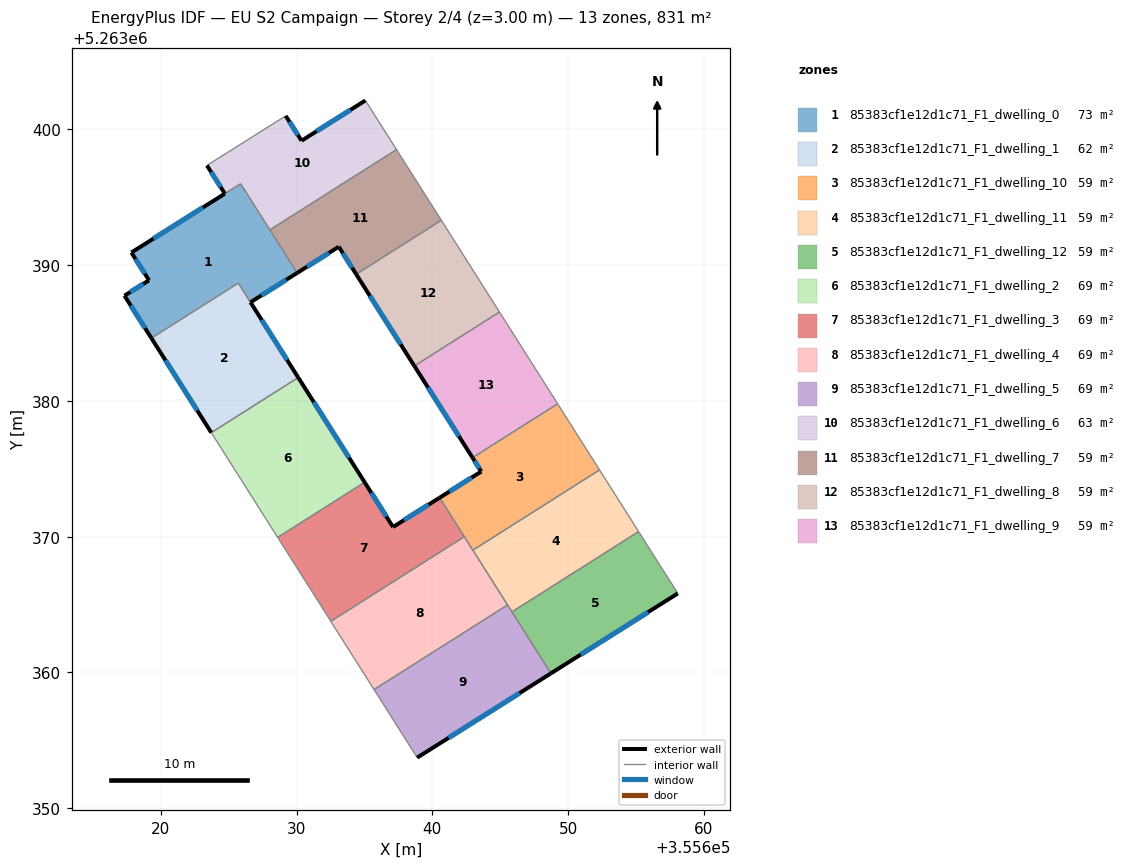
=== STOREY PLAN SPEC (per zone: floor XY polygon, exterior-wall plan segments, windows/doors) ===
zone 1: 85383cf1e12d1c71_F1_dwelling_0  (72.7 m²)
  floor: (355625.89, 5263395.98) (355630.05, 5263389.42) (355626.61, 5263387.26) (355625.72, 5263388.67) (355619.32, 5263384.62) (355617.33, 5263387.74) (355619.14, 5263388.88) (355617.84, 5263390.92) (355624.72, 5263395.26)
  exterior wall: (355617.84, 5263390.92) – (355619.14, 5263388.88)  [2.4 m]
    window: (355618.15, 5263390.44) – (355618.84, 5263389.36)  [2.0 m²]
  exterior wall: (355624.72, 5263395.25) – (355617.84, 5263390.92)  [8.1 m]
    window: (355623.10, 5263394.24) – (355619.46, 5263391.94)  [6.9 m²]
  exterior wall: (355626.61, 5263387.26) – (355630.05, 5263389.42)  [4.1 m]
    window: (355627.42, 5263387.77) – (355629.24, 5263388.91)  [3.4 m²]
  exterior wall: (355617.33, 5263387.74) – (355619.32, 5263384.62)  [3.7 m]
    window: (355617.80, 5263387.01) – (355618.85, 5263385.35)  [3.1 m²]
  exterior wall: (355619.14, 5263388.88) – (355617.33, 5263387.74)  [2.1 m]
    window: (355618.72, 5263388.61) – (355617.76, 5263388.01)  [1.8 m²]
  interior walls: 5
zone 2: 85383cf1e12d1c71_F1_dwelling_1  (62.4 m²)
  floor: (355625.71, 5263388.67) (355630.13, 5263381.72) (355623.72, 5263377.66) (355619.32, 5263384.62)
  exterior wall: (355619.32, 5263384.62) – (355623.72, 5263377.66)  [8.2 m]
    window: (355620.35, 5263382.98) – (355622.69, 5263379.29)  [7.0 m²]
  exterior wall: (355630.13, 5263381.72) – (355626.61, 5263387.26)  [6.6 m]
    window: (355629.30, 5263383.02) – (355627.44, 5263385.96)  [5.5 m²]
  interior walls: 3
zone 3: 85383cf1e12d1c71_F1_dwelling_10  (59.3 m²)
  floor: (355649.23, 5263379.78) (355652.31, 5263374.91) (355642.99, 5263369.00) (355640.54, 5263372.87) (355643.60, 5263374.80) (355642.96, 5263375.81)
  exterior wall: (355643.60, 5263374.80) – (355640.54, 5263372.87)  [3.6 m]
    window: (355642.88, 5263374.34) – (355641.26, 5263373.32)  [3.1 m²]
  exterior wall: (355642.96, 5263375.81) – (355643.60, 5263374.80)  [1.2 m]
    window: (355643.11, 5263375.57) – (355643.45, 5263375.04)  [1.0 m²]
  interior walls: 5
zone 4: 85383cf1e12d1c71_F1_dwelling_11  (59.4 m²)
  floor: (355652.31, 5263374.91) (355655.19, 5263370.37) (355645.86, 5263364.46) (355642.99, 5263369.00)
  interior walls: 5
zone 5: 85383cf1e12d1c71_F1_dwelling_12  (59.3 m²)
  floor: (355655.19, 5263370.37) (355658.08, 5263365.82) (355648.73, 5263359.93) (355645.86, 5263364.46)
  exterior wall: (355648.73, 5263359.93) – (355658.08, 5263365.82)  [11.0 m]
    window: (355650.93, 5263361.32) – (355655.88, 5263364.44)  [9.3 m²]
  interior walls: 3
zone 6: 85383cf1e12d1c71_F1_dwelling_2  (69.2 m²)
  floor: (355630.13, 5263381.72) (355635.02, 5263374.00) (355628.61, 5263369.94) (355623.72, 5263377.66)
  exterior wall: (355635.02, 5263374.00) – (355630.13, 5263381.72)  [9.1 m]
    window: (355633.87, 5263375.81) – (355631.27, 5263379.91)  [7.7 m²]
  interior walls: 3
zone 7: 85383cf1e12d1c71_F1_dwelling_3  (69.2 m²)
  floor: (355640.54, 5263372.87) (355642.36, 5263370.00) (355632.53, 5263363.77) (355631.89, 5263364.78) (355628.61, 5263369.94) (355635.02, 5263374.00) (355637.11, 5263370.71)
  exterior wall: (355640.54, 5263372.87) – (355637.11, 5263370.71)  [4.1 m]
    window: (355639.73, 5263372.36) – (355637.91, 5263371.22)  [3.4 m²]
  exterior wall: (355637.11, 5263370.71) – (355635.02, 5263374.00)  [3.9 m]
    window: (355636.62, 5263371.48) – (355635.51, 5263373.23)  [3.3 m²]
  interior walls: 5
zone 8: 85383cf1e12d1c71_F1_dwelling_4  (69.2 m²)
  floor: (355642.36, 5263370.00) (355645.54, 5263364.97) (355635.71, 5263358.74) (355633.05, 5263362.94) (355632.53, 5263363.77)
  interior walls: 6
zone 9: 85383cf1e12d1c71_F1_dwelling_5  (69.2 m²)
  floor: (355645.54, 5263364.97) (355648.73, 5263359.93) (355638.89, 5263353.73) (355635.71, 5263358.74)
  exterior wall: (355638.89, 5263353.73) – (355648.73, 5263359.93)  [11.6 m]
    window: (355641.20, 5263355.19) – (355646.42, 5263358.48)  [9.8 m²]
  interior walls: 4
zone 10: 85383cf1e12d1c71_F1_dwelling_6  (62.7 m²)
  floor: (355635.07, 5263402.12) (355637.36, 5263398.50) (355628.04, 5263392.59) (355625.88, 5263395.99) (355624.72, 5263395.26) (355623.40, 5263397.33) (355629.20, 5263400.98) (355630.37, 5263399.15)
  exterior wall: (355630.37, 5263399.15) – (355629.20, 5263400.98)  [2.2 m]
    window: (355630.10, 5263399.58) – (355629.48, 5263400.55)  [1.8 m²]
  exterior wall: (355635.07, 5263402.12) – (355630.37, 5263399.15)  [5.6 m]
    window: (355633.97, 5263401.42) – (355631.48, 5263399.85)  [4.7 m²]
  exterior wall: (355623.40, 5263397.33) – (355624.72, 5263395.26)  [2.5 m]
    window: (355623.71, 5263396.85) – (355624.41, 5263395.74)  [2.1 m²]
  interior walls: 5
zone 11: 85383cf1e12d1c71_F1_dwelling_7  (59.3 m²)
  floor: (355637.36, 5263398.50) (355640.66, 5263393.30) (355634.39, 5263389.32) (355633.11, 5263391.35) (355630.05, 5263389.42) (355628.04, 5263392.59)
  exterior wall: (355630.05, 5263389.42) – (355633.11, 5263391.35)  [3.6 m]
    window: (355630.77, 5263389.87) – (355632.39, 5263390.89)  [3.1 m²]
  exterior wall: (355633.11, 5263391.35) – (355634.39, 5263389.32)  [2.4 m]
    window: (355633.41, 5263390.87) – (355634.09, 5263389.80)  [2.0 m²]
  interior walls: 4
zone 12: 85383cf1e12d1c71_F1_dwelling_8  (59.4 m²)
  floor: (355640.66, 5263393.30) (355644.94, 5263386.54) (355638.68, 5263382.57) (355634.39, 5263389.32)
  exterior wall: (355634.39, 5263389.32) – (355638.68, 5263382.57)  [8.0 m]
    window: (355635.40, 5263387.74) – (355637.67, 5263384.15)  [6.7 m²]
  interior walls: 3
zone 13: 85383cf1e12d1c71_F1_dwelling_9  (59.4 m²)
  floor: (355644.94, 5263386.54) (355649.23, 5263379.78) (355642.96, 5263375.81) (355638.68, 5263382.57)
  exterior wall: (355638.68, 5263382.57) – (355642.96, 5263375.81)  [8.0 m]
    window: (355639.68, 5263380.98) – (355641.95, 5263377.40)  [6.7 m²]
  interior walls: 3

=== DERIVED (storey summary) ===
Building: EU S2 Campaign
Storey: 2 of 4  (floor level z = 3.00 m)
Storey gross floor area: 830.8 m²
Zones on this storey: 13
  - 85383cf1e12d1c71_F1_dwelling_0: floor 72.7 m²; exterior wall 20.4 m (61.3 m²); 5 window(s) 17.2 m²; WWR 28.1%
  - 85383cf1e12d1c71_F1_dwelling_1: floor 62.4 m²; exterior wall 14.8 m (44.4 m²); 2 window(s) 12.5 m²; WWR 28.1%
  - 85383cf1e12d1c71_F1_dwelling_10: floor 59.3 m²; exterior wall 4.8 m (14.5 m²); 2 window(s) 4.1 m²; WWR 28.1%
  - 85383cf1e12d1c71_F1_dwelling_11: floor 59.4 m²
  - 85383cf1e12d1c71_F1_dwelling_12: floor 59.3 m²; exterior wall 11.0 m (33.1 m²); 1 window(s) 9.3 m²; WWR 28.1%
  - 85383cf1e12d1c71_F1_dwelling_2: floor 69.2 m²; exterior wall 9.1 m (27.4 m²); 1 window(s) 7.7 m²; WWR 28.1%
  - 85383cf1e12d1c71_F1_dwelling_3: floor 69.2 m²; exterior wall 8.0 m (23.9 m²); 2 window(s) 6.7 m²; WWR 28.1%
  - 85383cf1e12d1c71_F1_dwelling_4: floor 69.2 m²
  - 85383cf1e12d1c71_F1_dwelling_5: floor 69.2 m²; exterior wall 11.6 m (34.9 m²); 1 window(s) 9.8 m²; WWR 28.1%
  - 85383cf1e12d1c71_F1_dwelling_6: floor 62.7 m²; exterior wall 10.2 m (30.6 m²); 3 window(s) 8.6 m²; WWR 28.1%
  - 85383cf1e12d1c71_F1_dwelling_7: floor 59.3 m²; exterior wall 6.0 m (18.1 m²); 2 window(s) 5.1 m²; WWR 28.1%
  - 85383cf1e12d1c71_F1_dwelling_8: floor 59.4 m²; exterior wall 8.0 m (24.0 m²); 1 window(s) 6.7 m²; WWR 28.1%
  - 85383cf1e12d1c71_F1_dwelling_9: floor 59.4 m²; exterior wall 8.0 m (24.0 m²); 1 window(s) 6.7 m²; WWR 28.1%
Zone adjacency (shared interzone walls):
  - 85383cf1e12d1c71_F1_dwelling_0 ↔ 85383cf1e12d1c71_F1_dwelling_1
  - 85383cf1e12d1c71_F1_dwelling_0 ↔ 85383cf1e12d1c71_F1_dwelling_6
  - 85383cf1e12d1c71_F1_dwelling_0 ↔ 85383cf1e12d1c71_F1_dwelling_7
  - 85383cf1e12d1c71_F1_dwelling_1 ↔ 85383cf1e12d1c71_F1_dwelling_2
  - 85383cf1e12d1c71_F1_dwelling_10 ↔ 85383cf1e12d1c71_F1_dwelling_11
  - 85383cf1e12d1c71_F1_dwelling_10 ↔ 85383cf1e12d1c71_F1_dwelling_3
  - 85383cf1e12d1c71_F1_dwelling_10 ↔ 85383cf1e12d1c71_F1_dwelling_4
  - 85383cf1e12d1c71_F1_dwelling_10 ↔ 85383cf1e12d1c71_F1_dwelling_9
  - 85383cf1e12d1c71_F1_dwelling_11 ↔ 85383cf1e12d1c71_F1_dwelling_12
  - 85383cf1e12d1c71_F1_dwelling_11 ↔ 85383cf1e12d1c71_F1_dwelling_4
  - 85383cf1e12d1c71_F1_dwelling_11 ↔ 85383cf1e12d1c71_F1_dwelling_5
  - 85383cf1e12d1c71_F1_dwelling_12 ↔ 85383cf1e12d1c71_F1_dwelling_5
  - 85383cf1e12d1c71_F1_dwelling_2 ↔ 85383cf1e12d1c71_F1_dwelling_3
  - 85383cf1e12d1c71_F1_dwelling_3 ↔ 85383cf1e12d1c71_F1_dwelling_4
  - 85383cf1e12d1c71_F1_dwelling_4 ↔ 85383cf1e12d1c71_F1_dwelling_5
  - 85383cf1e12d1c71_F1_dwelling_6 ↔ 85383cf1e12d1c71_F1_dwelling_7
  - 85383cf1e12d1c71_F1_dwelling_7 ↔ 85383cf1e12d1c71_F1_dwelling_8
  - 85383cf1e12d1c71_F1_dwelling_8 ↔ 85383cf1e12d1c71_F1_dwelling_9